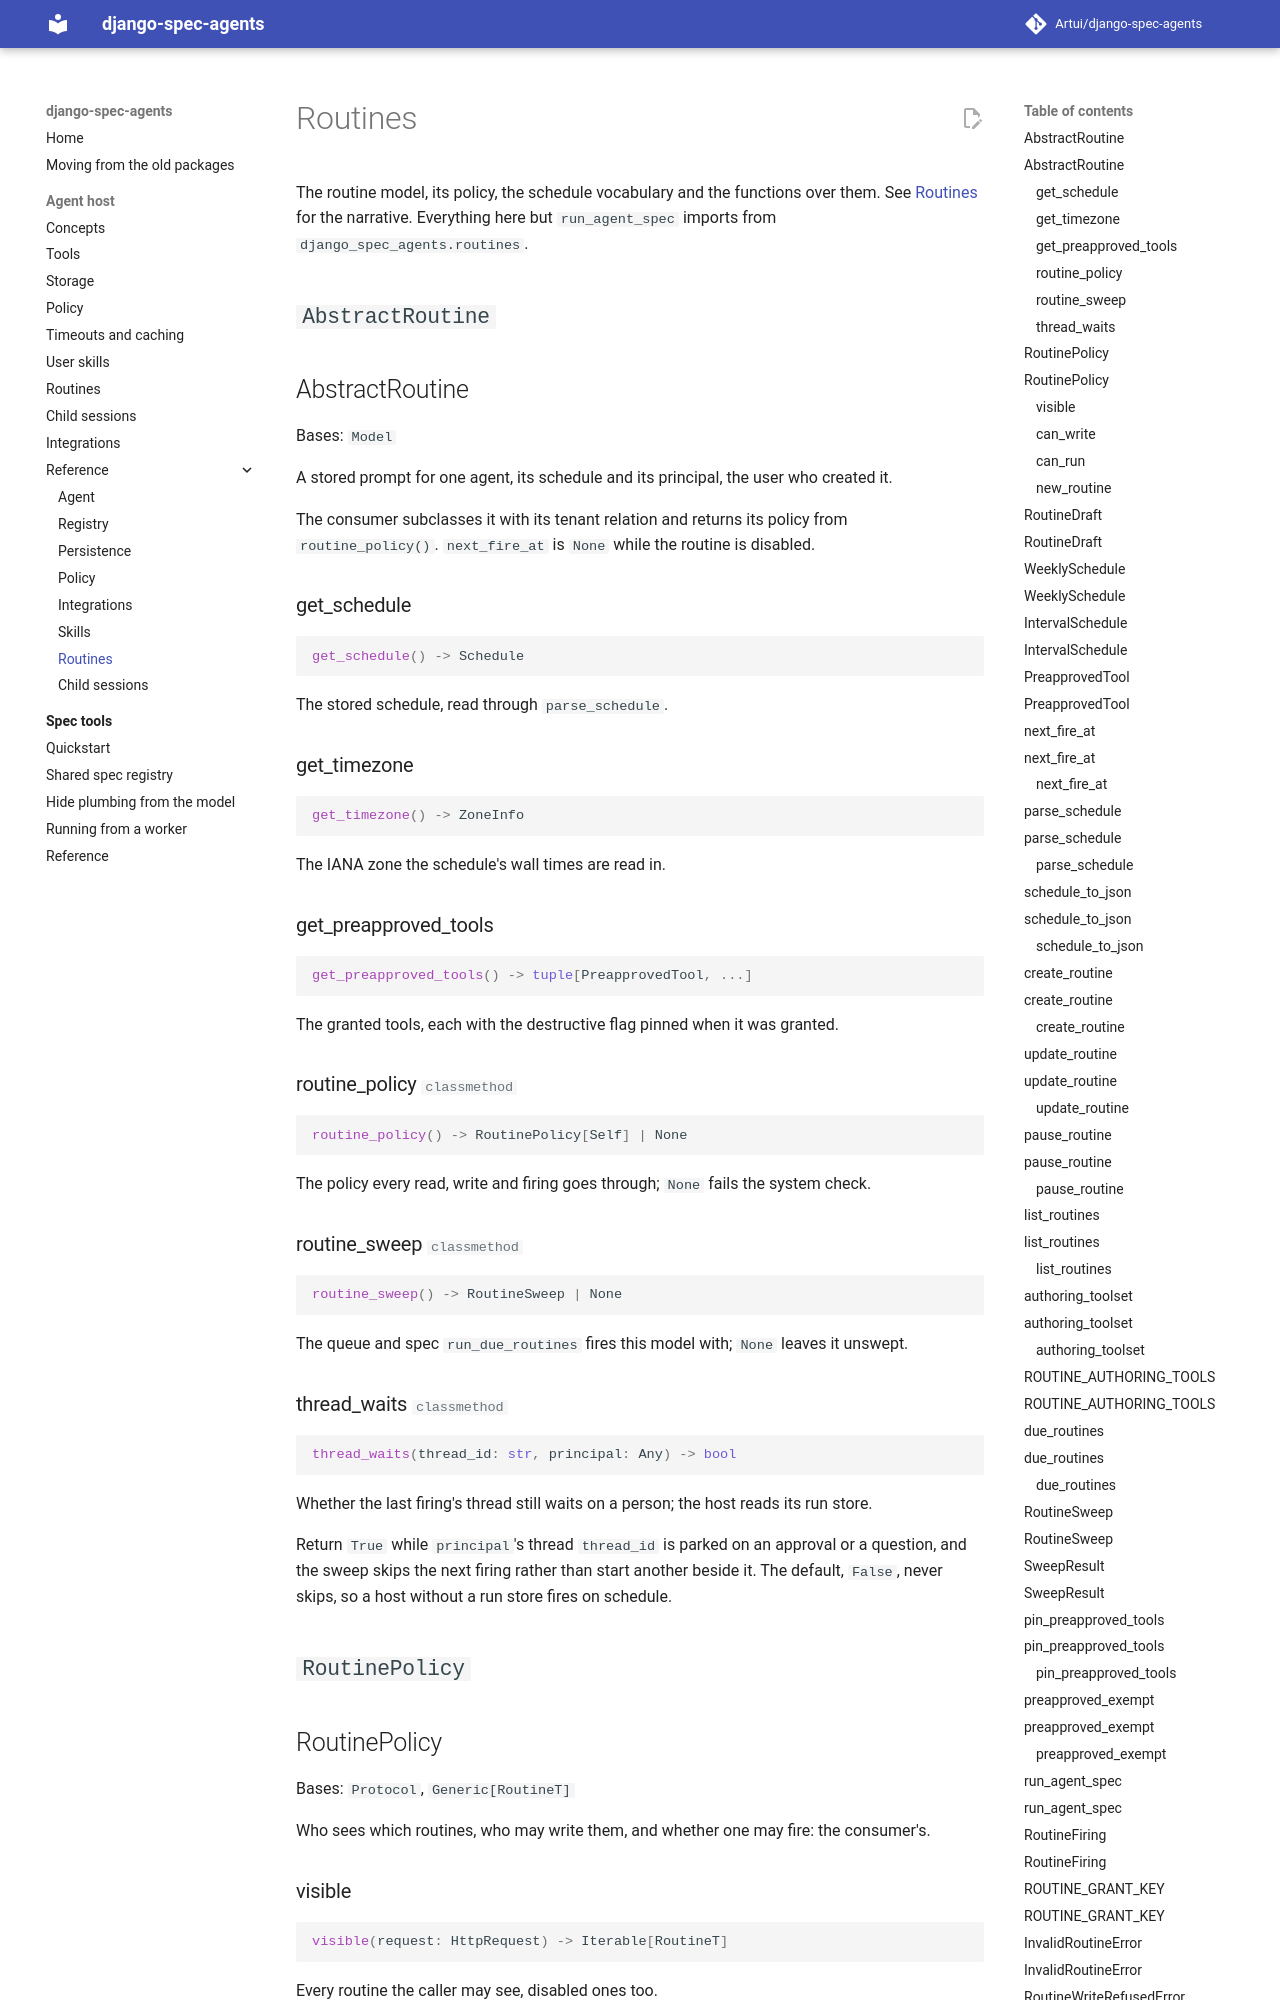

repository: Artui/django-spec-agents · page: reference/routines/index.html · generator: mkdocs

# Routines

The routine model, its policy, the schedule vocabulary and the functions over them. See
[Routines](../routines.md) for the narrative. Everything here but `run_agent_spec` imports
from `django_spec_agents.routines`.

## `AbstractRoutine`

::: django_spec_agents.routines.AbstractRoutine

## `RoutinePolicy`

::: django_spec_agents.routines.RoutinePolicy

## `RoutineDraft`

::: django_spec_agents.routines.RoutineDraft
